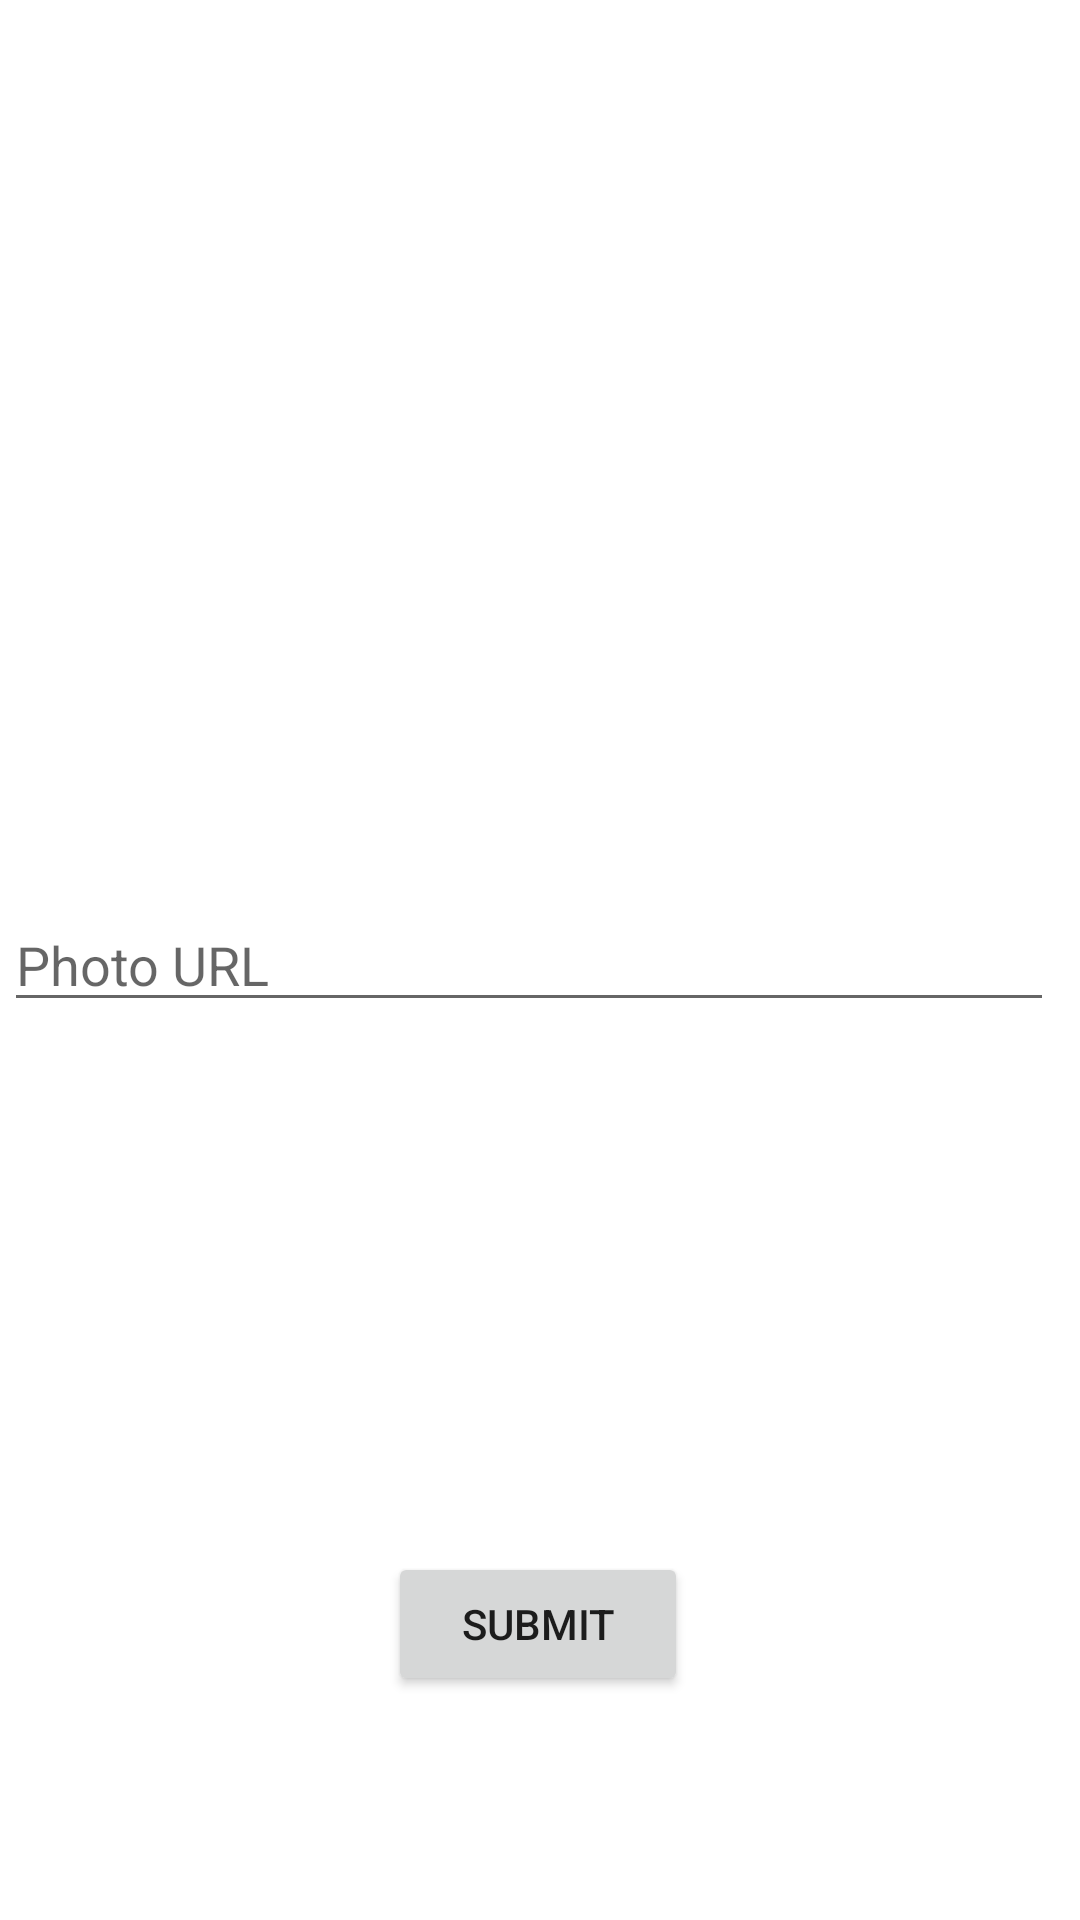

Android layout source for this screen:
<!-- AndroidManifest.xml: application theme Theme.Birdsofafeatherteam19 -->
<!-- res/layout/activity_phote_url.xml -->
<?xml version="1.0" encoding="utf-8"?>
<androidx.constraintlayout.widget.ConstraintLayout xmlns:android="http://schemas.android.com/apk/res/android"
    xmlns:app="http://schemas.android.com/apk/res-auto"
    xmlns:tools="http://schemas.android.com/tools"
    android:layout_width="match_parent"
    android:layout_height="match_parent"
    tools:context=".PhotoURL">


    <EditText
        android:id="@+id/photo_url"
        android:layout_width="350dp"
        android:layout_height="wrap_content"
        android:hint="Photo URL"
        android:inputType="text"
        app:layout_constraintBottom_toBottomOf="parent"
        app:layout_constraintEnd_toEndOf="parent"
        app:layout_constraintHorizontal_bias="0.147"
        app:layout_constraintStart_toStartOf="parent"
        app:layout_constraintTop_toTopOf="parent" />

    <Button
        android:id="@+id/url_btn"
        android:layout_width="100dp"
        android:layout_height="wrap_content"
        android:text="SUBMIT"
        android:onClick="onSubmitURL"
        app:layout_constraintBottom_toBottomOf="parent"
        app:layout_constraintEnd_toEndOf="parent"
        app:layout_constraintHorizontal_bias="0.498"
        app:layout_constraintStart_toStartOf="parent"
        app:layout_constraintTop_toTopOf="parent"
        app:layout_constraintVertical_bias="0.874" />

    <TextView
        android:layout_width="wrap_content"
        android:layout_height="wrap_content"
        android:height="24sp"
        android:lineHeight="16sp"
        android:textSize="18sp"
        android:textStyle="bold"
        tools:text="Please Submit Your Photo URL Below:"
        app:layout_constraintBottom_toBottomOf="parent"
        app:layout_constraintEnd_toEndOf="parent"
        app:layout_constraintHorizontal_bias="0.085"
        app:layout_constraintStart_toStartOf="parent"
        app:layout_constraintTop_toTopOf="parent"
        app:layout_constraintVertical_bias="0.381" />

    <ImageView
        android:id="@+id/imageView"
        android:layout_width="171dp"
        android:layout_height="190dp"
        tools:layout_editor_absoluteX="120dp"
        tools:layout_editor_absoluteY="43dp"/>


</androidx.constraintlayout.widget.ConstraintLayout>
<!-- resources referenced by this layout -->
<resources>
  <style name="Theme.Birdsofafeatherteam19" parent="Theme.MaterialComponents.DayNight.DarkActionBar">
          
          <item name="colorPrimary">@color/purple_500</item>
          <item name="colorPrimaryVariant">@color/purple_700</item>
          <item name="colorOnPrimary">@color/white</item>
          
          <item name="colorSecondary">@color/teal_200</item>
          <item name="colorSecondaryVariant">@color/teal_700</item>
          <item name="colorOnSecondary">@color/black</item>
          
          <item name="android:statusBarColor" tools:targetApi="l">?attr/colorPrimaryVariant</item>
          
      </style>
  <!-- not gathered from this repository: default colours our renderer supplied (Android Studio template values) -->
  <color name="purple_500">#FF6200EE</color>
  <color name="purple_700">#FF3700B3</color>
  <color name="teal_200">#FF03DAC5</color>
  <color name="teal_700">#FF018786</color>
  <color name="black">#FF000000</color>
  <color name="white">#FFFFFFFF</color>
</resources>
